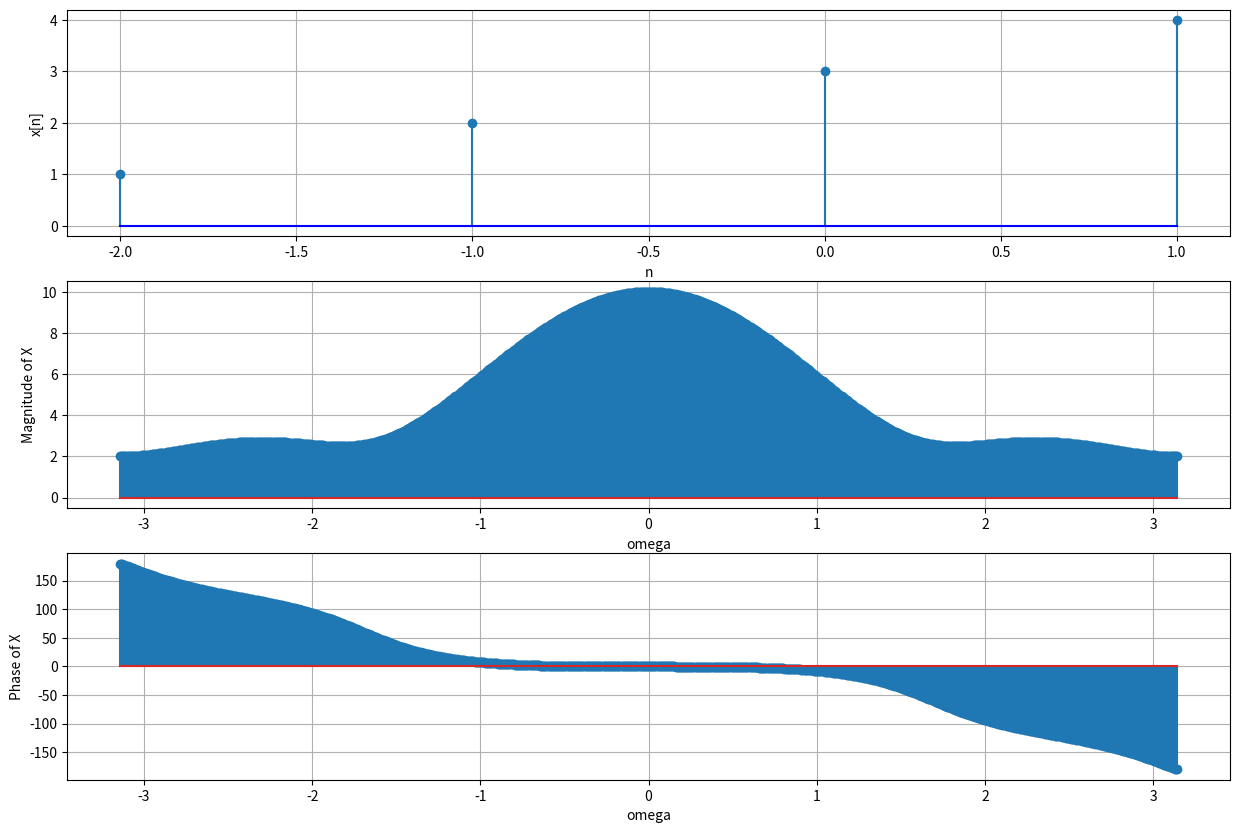
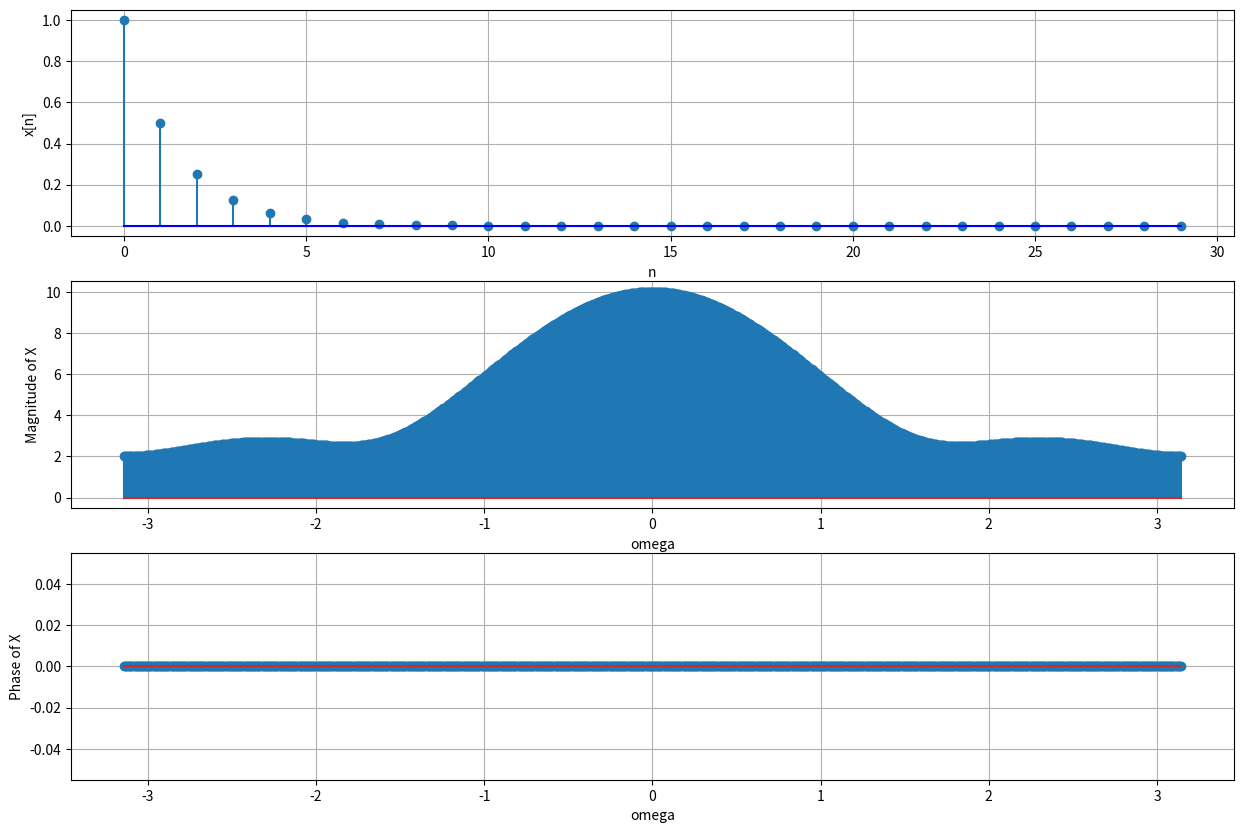

Here is the Python script that generated these plots, in order:
import numpy as np
import matplotlib.pyplot as plt

def DTFT(xk, k, T = 1000):
    omega = np.linspace(-np.pi, np.pi, T)
    X = np.zeros(T, dtype="complex64")
    for idx, val in enumerate(k):
        X += xk[idx] * np.exp(-1j * omega * val)
    return X, omega

#1
n = np.arange(-2,2)
xn = np.array([1,2,3,4])

X, omega = DTFT(xn, n)

magnitude_X = np.abs(X)
phase_X = np.angle(X, deg="True")


plt.figure(figsize=(15, 10))
plt.subplot(3, 1, 1)
plt.stem(n, xn, basefmt="blue")
plt.grid()
plt.xlabel("n")
plt.ylabel("x[n]")

plt.subplot(3, 1, 2)
plt.stem(omega, magnitude_X)
plt.grid()
plt.xlabel("omega")
plt.ylabel("Magnitude of X")

plt.subplot(3, 1, 3)
plt.stem(omega, phase_X)
plt.grid()
plt.xlabel("omega")
plt.ylabel("Phase of X")

plt.show()

#2
n = np.arange(30)
xn = np.power(0.5, n)

X, omega = DTFT(xn, n)

X = np.abs(X)
phase_X = np.angle(X, deg="True")

plt.figure(figsize=(15, 10))
plt.subplot(3, 1, 1)
plt.stem(n, xn, basefmt="blue")
plt.grid()
plt.xlabel("n")
plt.ylabel("x[n]")

plt.subplot(3, 1, 2)
plt.stem(omega, magnitude_X)
plt.grid()
plt.xlabel("omega")
plt.ylabel("Magnitude of X")

plt.subplot(3, 1, 3)
plt.stem(omega, phase_X)
plt.grid()
plt.xlabel("omega")
plt.ylabel("Phase of X")

plt.show()
